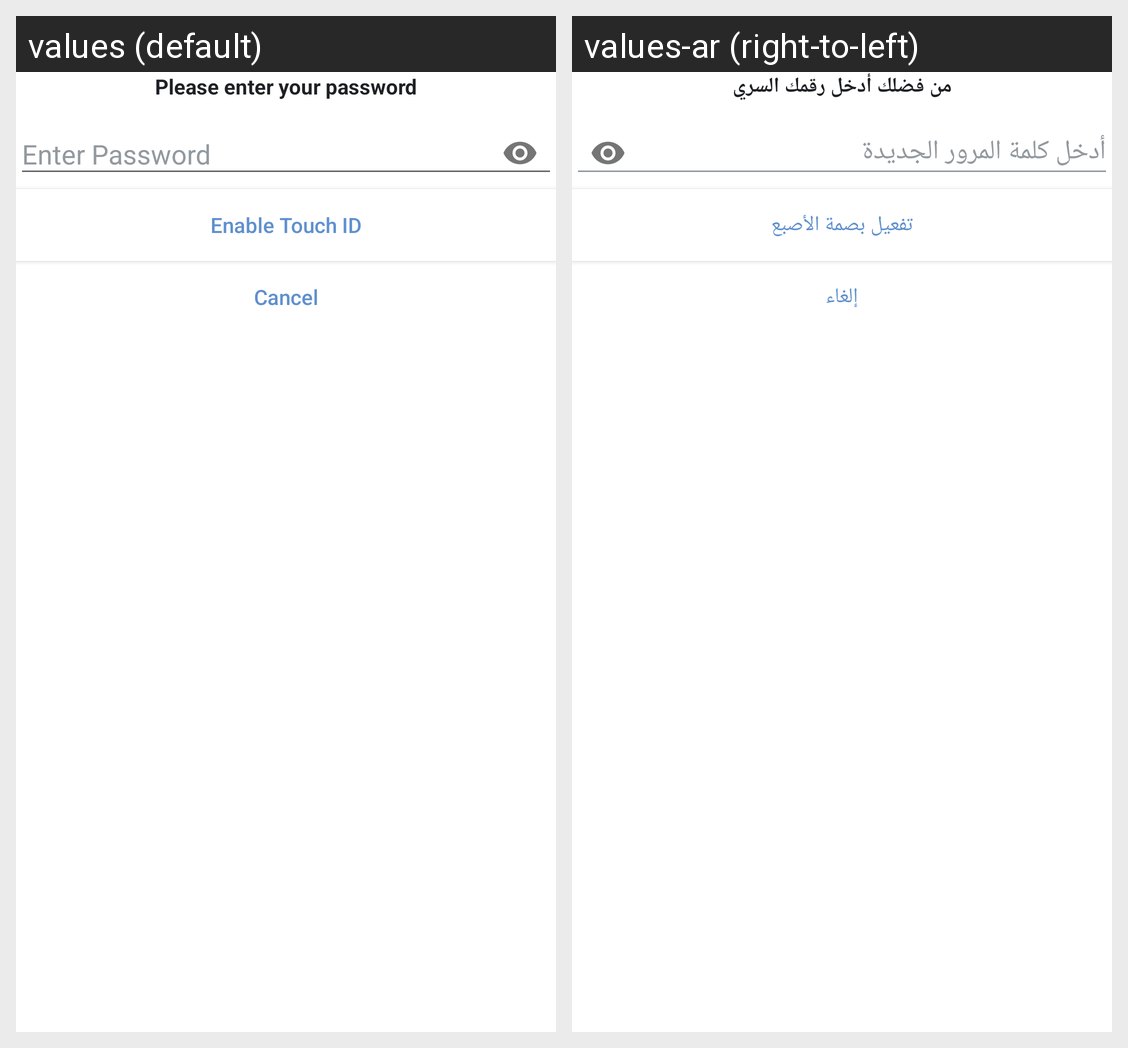

Here is an Android app screen in its default locale and in the app's own translations. Write out the translated-string differences for the strings that appear on this screen.
Android screen res/layout/fragment_touch.xml rendered under 2 locales, left to right: values (default), values-ar (right-to-left). Device: Nexus 5 (rendered at 1080×1920; each locale shown at half size, 540×960, under a caption strip naming it); theme AppTheme.
Strings drawn on this screen, with the default value and each locale's value (text and hints the layout hard-codes, and strings that could not be matched under every locale, appear in the picture but are not listed):

please_enter_your_password
  values: Please enter your password
  values-ar: من فضلك أدخل رقمك السري

enter_new_password
  values: Enter Password
  values-ar: أدخل كلمة المرور الجديدة

enable_touch_id
  values: Enable Touch ID
  values-ar: تفعيل بصمة الأصبع

txt_cancel
  values: Cancel
  values-ar: إلغاء
